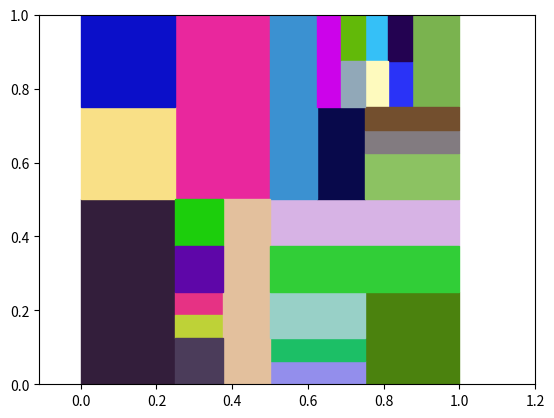

This figure's Python source:
class cube:
    lefts = list()
    rights = list()
    dimension = len(lefts)
    top_parent_boundaries = list()
    smallest_length = -1
    aspect_ratio = -1
    min_scale = .1
    max_aspect_ratio = 10.

    def __init__(self,ls=[1,], 
                      rs=[1,], 
                      min_scale = .1, 
                      max_ratio = 10.,
                      top_parent_boundaries = list()):
        def __test_for_number_type__(ls,rs):            
            assert (len(ls)==len(rs)),'Left and right boundaries need the same count!'
            #we need comparable coods, so lt = < needs to be implemented
            assert (all([getattr(i,'__lt__',False) for i in ls])),'Coordinates don\'t have order, no number type?'
            assert (all([getattr(i,'__lt__',False) for i in rs])),'Coordinates don\'t have order, no number type?'        
            #coods need to satisfy l[i] < r[i] \forall i
            assert (all([l<r for l,r in zip(ls,rs)])),'Not all left boundaries are smaller than their right boundaries'
            #we need as many lefts as rights
            #we furthermore need to be able to do (a+b)/2 on all coods
            assert (all([getattr(i,'__add__',False) for i in ls])), 'No addition on coordinates, no number type?'
            assert (all([getattr(i,'__add__',False) for i in rs])), 'No addition on coordinates, no number type?'
            assert (all([getattr(i,'__truediv__',False) for i in ls])), 'No division on coordinates, no number type?'
            assert (all([getattr(i,'__truediv__',False) for i in rs])), 'No division on coordinates, no number type?'
        __test_for_number_type__(ls,rs)
        #set up a cube [l1,r1]x[l2,r2]x..x[ln,rn] with default [-1,1]
        self.lefts = ls; self.rights = rs
        axes_lengths = [j-i for i,j in zip(self.lefts, self.rights)]
        self.smallest_length = min(axes_lengths)
        self.aspect_ratio = max(axes_lengths)/self.smallest_length
        self.dimension = len(self.lefts)
        self.min_scale = min_scale
        self.max_aspect_ratio = max_ratio
        if( len(top_parent_boundaries)==0):
            self.top_parent_boundaries = [self.lefts, self.rights]
        else:
            self.top_parent_boundaries = top_parent_boundaries

    #is a point part of this cube?
    def contains(self,x):
        assert(len(x) == self.dimension)
        return all([li <= xi for li,xi in zip(self.lefts,x)]+[xi <= ri for xi,ri in zip(x,self.rights)])

    #half the cube along the i-th axis
    def split(self,i):
        print('trying to split the cube: ', self)
        center_i = (self.lefts[i] + self.rights[i])/2
        new_left = list(self.lefts); new_left[i] = center_i
        new_right = list(self.rights); new_right[i] = center_i  
        cube1 = cube(self.lefts, new_right,\
                     self.min_scale, self.max_aspect_ratio, self.top_parent_boundaries)
        cube2 = cube(new_left, self.rights,\
                     self.min_scale, self.max_aspect_ratio, self.top_parent_boundaries)
        #too slim?             
        if(cube1.aspect_ratio>self.max_aspect_ratio):
            print(cube1.aspect_ratio)
            print('Aspect Ratio too big, returning original cube.')
            return [self,]
        #too small axes?    
        if(cube1.smallest_length<self.min_scale):
            print(cube1.smallest_length)
            print('Axis split below smallest length, returning original cube.')
            return [self,]                
        #neither, so split    
        print('into: ', cube1,' and ', cube2)              
        return [cube1, cube2,]                

    def __str__(self):
        return 'x'.join([str([l,r]) for l,r in zip(self.lefts, self.rights)])

    #generate matplotlib.rectangle 2d coods based on the first two dims 
    def rectangle_coods(self):                
        return ((self.lefts[0],self.lefts[1]), self.rights[0] - self.lefts[0], self.rights[1] - self.lefts[1])

def gen_random_2d_partition(split_tries = 32):
    from random import randint, shuffle
    test_cube = cube([0,0],[1,1],min_scale=.05)
    rd = lambda : randint(0,test_cube.dimension-1)
    rd1 = lambda : randint(0,1)
    l = [test_cube]
    for i in range(split_tries):
        x = l.pop()
        l = l + x.split(rd())
        shuffle(l)
    return l    

def plot_list_of_cubes(l=list()):
    import matplotlib; import matplotlib.pyplot as plt
    from random import random 
    if(len(l)==0):
        l = gen_random_2d_partition()
    fig = plt.figure()
    ax = fig.add_subplot(111)
    for c in l:
        rect = matplotlib.patches.Rectangle(*(c.rectangle_coods()), color=(random(),random(),random()))
        ax.add_patch(rect)
    plt.xlim([1.1*(c.top_parent_boundaries[0][0]-.1), 1.1*(c.top_parent_boundaries[1][0])+.1])
    plt.xlim([1.1*(c.top_parent_boundaries[0][1]-.1), 1.1*(c.top_parent_boundaries[1][1])+.1])
    plt.show()

plot_list_of_cubes();